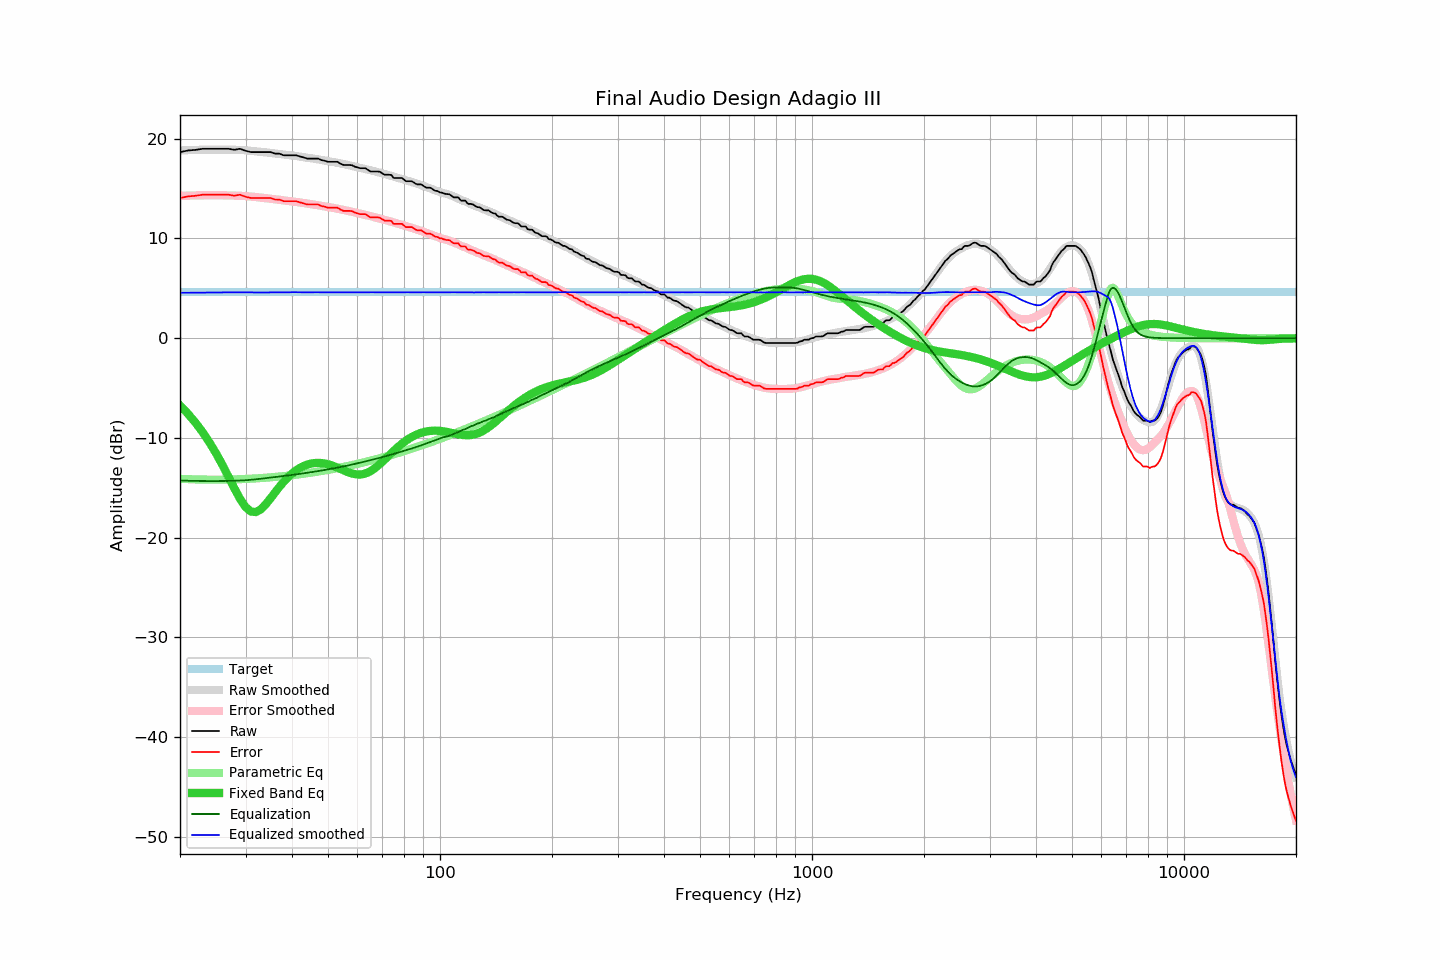

The table this chart was drawn from, first rows:
frequency, raw, error, smoothed, error_smoothed, equalization, parametric_eq, equalized_raw, equalized_smoothed, target
20, 18.65, 14.05, 18.82, 14.27, -14.27, -6.75, 4.38, 4.55, 4.60
21, 18.81, 14.21, 18.85, 14.29, -14.29, -7.57, 4.52, 4.56, 4.60
22, 18.87, 14.27, 18.87, 14.31, -14.31, -8.46, 4.56, 4.56, 4.60
23, 18.98, 14.38, 18.89, 14.32, -14.32, -9.42, 4.66, 4.57, 4.60
24, 18.98, 14.38, 18.90, 14.33, -14.33, -10.45, 4.66, 4.58, 4.60
25, 18.98, 14.38, 18.91, 14.33, -14.33, -11.54, 4.66, 4.58, 4.60
26, 18.98, 14.38, 18.91, 14.32, -14.32, -12.70, 4.66, 4.59, 4.60
27, 18.98, 14.38, 18.90, 14.31, -14.31, -13.88, 4.67, 4.59, 4.60
28, 18.88, 14.28, 18.89, 14.29, -14.29, -15.05, 4.59, 4.59, 4.60
29, 18.98, 14.38, 18.87, 14.27, -14.27, -16.10, 4.71, 4.60, 4.60
30, 18.78, 14.18, 18.84, 14.24, -14.24, -16.92, 4.54, 4.60, 4.60
31, 18.65, 14.05, 18.78, 14.20, -14.20, -17.38, 4.46, 4.58, 4.60
32, 18.65, 14.05, 18.73, 14.15, -14.15, -17.43, 4.51, 4.58, 4.60
33, 18.65, 14.05, 18.67, 14.09, -14.09, -17.15, 4.56, 4.58, 4.60
34, 18.65, 14.05, 18.63, 14.03, -14.03, -16.66, 4.62, 4.59, 4.60
35, 18.65, 14.05, 18.57, 13.98, -13.98, -16.07, 4.67, 4.59, 4.60
36, 18.50, 13.90, 18.51, 13.92, -13.92, -15.47, 4.58, 4.59, 4.60
37, 18.49, 13.89, 18.46, 13.87, -13.87, -14.90, 4.62, 4.59, 4.60
38, 18.33, 13.73, 18.41, 13.82, -13.82, -14.40, 4.51, 4.59, 4.60
39, 18.33, 13.73, 18.36, 13.76, -13.76, -13.95, 4.57, 4.59, 4.60
40, 18.33, 13.73, 18.32, 13.71, -13.71, -13.58, 4.62, 4.61, 4.60
41, 18.33, 13.73, 18.27, 13.66, -13.66, -13.26, 4.68, 4.61, 4.60
42, 18.22, 13.62, 18.20, 13.60, -13.60, -13.01, 4.62, 4.60, 4.60
43, 18.12, 13.52, 18.13, 13.55, -13.55, -12.81, 4.57, 4.59, 4.60
44, 18.00, 13.40, 18.08, 13.49, -13.49, -12.67, 4.51, 4.59, 4.60
45, 18.00, 13.40, 18.03, 13.44, -13.44, -12.57, 4.57, 4.60, 4.60
46, 18.00, 13.40, 17.98, 13.38, -13.38, -12.52, 4.62, 4.60, 4.60
47, 18.00, 13.40, 17.92, 13.32, -13.32, -12.50, 4.68, 4.60, 4.60
48, 17.85, 13.25, 17.87, 13.27, -13.27, -12.52, 4.59, 4.60, 4.60
49, 17.78, 13.18, 17.80, 13.21, -13.21, -12.57, 4.57, 4.59, 4.60
50, 17.68, 13.08, 17.75, 13.15, -13.15, -12.64, 4.53, 4.60, 4.60
51, 17.68, 13.08, 17.69, 13.09, -13.09, -12.74, 4.59, 4.60, 4.60
52, 17.68, 13.08, 17.64, 13.04, -13.04, -12.85, 4.65, 4.60, 4.60
53, 17.68, 13.08, 17.57, 12.98, -12.98, -12.98, 4.71, 4.60, 4.60
54, 17.49, 12.89, 17.52, 12.92, -12.92, -13.11, 4.57, 4.60, 4.60
55, 17.36, 12.76, 17.46, 12.86, -12.86, -13.24, 4.51, 4.60, 4.60
56, 17.36, 12.76, 17.39, 12.79, -12.79, -13.36, 4.57, 4.60, 4.60
57, 17.36, 12.76, 17.33, 12.73, -12.73, -13.47, 4.63, 4.60, 4.60
58, 17.33, 12.73, 17.27, 12.67, -12.67, -13.56, 4.66, 4.60, 4.60
59, 17.19, 12.59, 17.20, 12.61, -12.61, -13.63, 4.59, 4.59, 4.60
60, 17.11, 12.51, 17.14, 12.54, -12.54, -13.66, 4.57, 4.60, 4.60
61, 17.03, 12.43, 17.07, 12.48, -12.48, -13.66, 4.55, 4.60, 4.60
62, 17.03, 12.43, 17.01, 12.42, -12.42, -13.63, 4.62, 4.59, 4.60
63, 17.03, 12.43, 16.94, 12.36, -12.36, -13.56, 4.68, 4.59, 4.60
64, 16.87, 12.27, 16.89, 12.29, -12.29, -13.46, 4.58, 4.59, 4.60
65, 16.71, 12.11, 16.84, 12.23, -12.23, -13.33, 4.48, 4.60, 4.60
66, 16.71, 12.11, 16.77, 12.17, -12.17, -13.18, 4.54, 4.60, 4.60
67, 16.71, 12.11, 16.70, 12.11, -12.11, -13.00, 4.60, 4.59, 4.60
68, 16.71, 12.11, 16.64, 12.05, -12.05, -12.80, 4.67, 4.59, 4.60
69, 16.67, 12.07, 16.57, 11.99, -11.99, -12.59, 4.69, 4.59, 4.60
70, 16.51, 11.91, 16.51, 11.92, -11.92, -12.38, 4.59, 4.59, 4.60
71, 16.38, 11.78, 16.46, 11.86, -11.86, -12.16, 4.52, 4.60, 4.60
72, 16.38, 11.78, 16.39, 11.80, -11.80, -11.94, 4.59, 4.60, 4.60
73, 16.38, 11.78, 16.33, 11.73, -11.73, -11.72, 4.65, 4.59, 4.60
74, 16.35, 11.75, 16.27, 11.67, -11.67, -11.51, 4.68, 4.59, 4.60
75, 16.06, 11.46, 16.20, 11.61, -11.61, -11.31, 4.46, 4.60, 4.60
76, 16.06, 11.46, 16.14, 11.54, -11.54, -11.11, 4.52, 4.60, 4.60
77, 16.06, 11.46, 16.07, 11.48, -11.48, -10.92, 4.58, 4.59, 4.60
78, 16.06, 11.46, 16.01, 11.42, -11.42, -10.74, 4.64, 4.59, 4.60
79, 16.06, 11.46, 15.94, 11.36, -11.36, -10.58, 4.71, 4.59, 4.60
... 553 more rows
